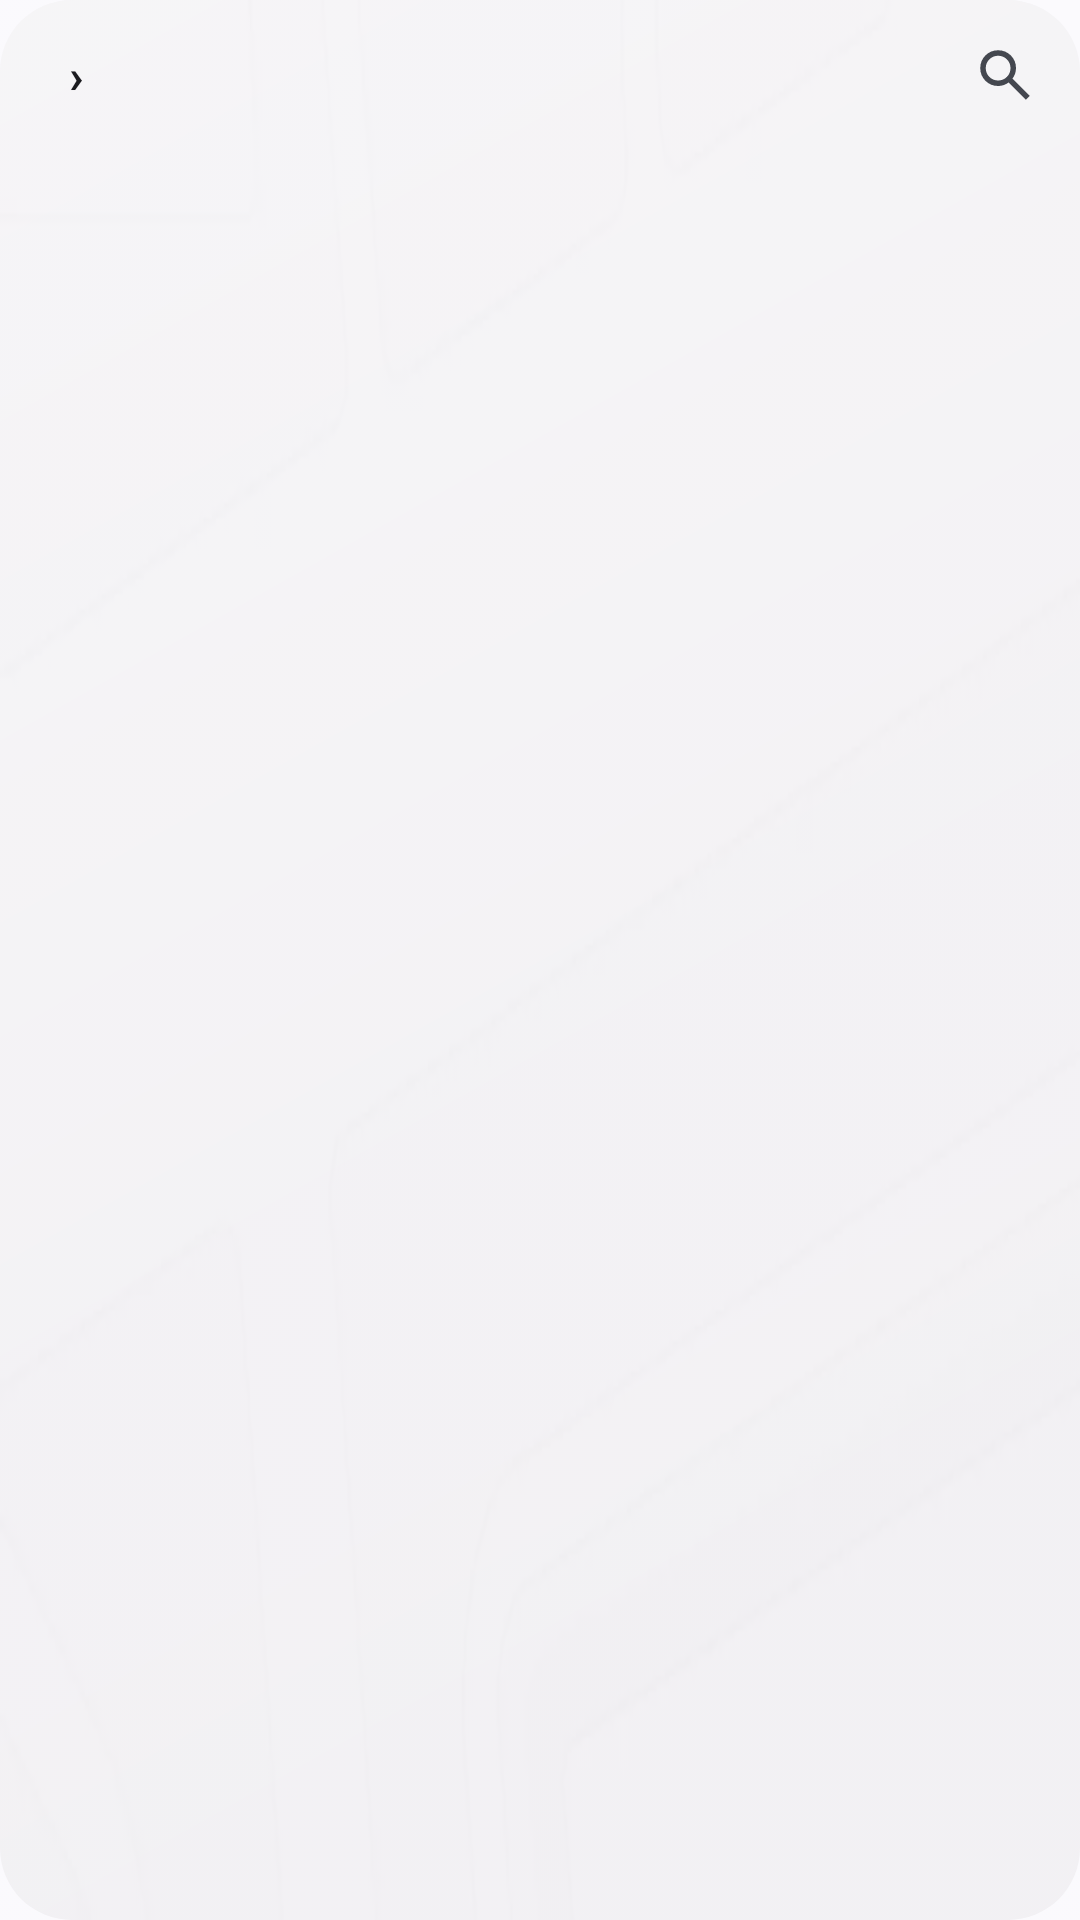

Android layout source for this screen:
<!-- AndroidManifest.xml: application theme AppTheme -->
<!-- res/layout/express_widget_4x2.xml -->
<?xml version="1.0" encoding="utf-8"?>
<FrameLayout xmlns:android="http://schemas.android.com/apk/res/android"
    xmlns:tools="http://schemas.android.com/tools"
    android:id="@+id/widget_express_root"
    android:layout_width="match_parent"
    android:layout_height="match_parent"
    android:background="@drawable/widget_background"
    android:theme="@style/PipiWidgetTheme">

    <ImageView
        android:id="@+id/widget_express_brand_gradient"
        android:layout_width="match_parent"
        android:layout_height="match_parent"
        android:background="@drawable/widget_express_gradient_surface"
        android:clipToOutline="true"
        android:contentDescription="@null"
        android:scaleType="fitXY"
        android:src="@drawable/widget_express_brand_gradient_mask" />

    <ImageView
        android:id="@+id/widget_express_line_art"
        android:layout_width="match_parent"
        android:layout_height="match_parent"
        android:alpha="0.22"
        android:contentDescription="@null"
        android:scaleType="fitXY"
        android:src="@drawable/widget_express_empty_4x2_bg" />

    <LinearLayout
        android:id="@+id/widget_express_content"
        android:layout_width="match_parent"
        android:layout_height="match_parent"
        android:orientation="vertical"
        android:padding="@dimen/express_widget_search_edge_inset">

        <LinearLayout
            android:layout_width="match_parent"
            android:layout_height="wrap_content"
            android:gravity="center_vertical"
            android:orientation="horizontal"
            android:paddingBottom="8dp">

            <LinearLayout
                android:id="@+id/widget_express_header"
                android:layout_width="0dp"
                android:layout_height="wrap_content"
                android:layout_weight="1"
                android:gravity="center_vertical"
                android:orientation="horizontal">

                <TextView
                    android:id="@+id/widget_express_title"
                    android:layout_width="wrap_content"
                    android:layout_height="wrap_content"
                    android:textColor="?attr/colorOnSurface"
                    android:textSize="16sp"
                    android:textStyle="bold" />

                <TextView
                    android:id="@+id/widget_express_count"
                    android:layout_width="wrap_content"
                    android:layout_height="wrap_content"
                    android:layout_marginStart="5dp"
                    android:textColor="?attr/colorOnSurface"
                    android:textSize="16sp"
                    android:textStyle="bold" />

                <TextView
                    android:id="@+id/widget_express_arrow"
                    android:layout_width="wrap_content"
                    android:layout_height="wrap_content"
                    android:layout_marginStart="4dp"
                    android:importantForAccessibility="no"
                    android:text="@string/widget_express_header_chevron"
                    android:textColor="?attr/colorOnSurface"
                    android:textSize="16sp"
                    android:textStyle="bold" />
            </LinearLayout>

            <ImageView
                android:id="@+id/widget_express_search"
                style="@style/DeliveriesExpressWidgetSearch"
                tools:ignore="UseAppTint" />
        </LinearLayout>

        <LinearLayout
            android:id="@+id/widget_express_empty"
            android:layout_width="match_parent"
            android:layout_height="0dp"
            android:layout_weight="1"
            android:gravity="center"
            android:orientation="vertical"
            android:visibility="gone">

            <ImageView
                android:layout_width="68dp"
                android:layout_height="68dp"
                android:contentDescription="@null"
                android:scaleType="fitCenter"
                android:src="@drawable/widget_express_empty_vehicle" />

            <TextView
                android:id="@+id/widget_express_empty_text"
                android:layout_width="wrap_content"
                android:layout_height="wrap_content"
                android:layout_marginTop="4dp"
                android:fontFamily="sans-serif-medium"
                android:includeFontPadding="false"
                android:text="@string/widget_empty_message"
                android:textColor="@color/widget_empty_text"
                android:textSize="16sp" />
        </LinearLayout>

        <FrameLayout
            android:id="@+id/widget_express_row1"
            style="@style/DeliveriesExpressWideRow">
            <LinearLayout
                android:id="@+id/widget_express_row_content1"
                android:layout_width="match_parent"
                android:layout_height="match_parent"
                android:layout_gravity="center_vertical"
                android:gravity="center_vertical"
                android:minHeight="40dp"
                android:orientation="horizontal">
                <FrameLayout
                    android:id="@+id/widget_express_logo_frame1"
                    android:layout_width="40dp"
                    android:layout_height="match_parent">
                    <ImageView
                        android:id="@+id/widget_express_logo1"
                        style="@style/DeliveriesExpressWideLogo"
                        android:layout_gravity="top" />
                </FrameLayout>
                <LinearLayout style="@style/DeliveriesExpressWideTextColumn">
                    <LinearLayout style="@style/DeliveriesExpressWideTitleLine">
                        <TextView
                            android:id="@+id/widget_express_company1"
                            style="@style/DeliveriesExpressWideCompany" />
                        <TextView
                            android:id="@+id/widget_express_sender1"
                            style="@style/DeliveriesExpressWideSenderTag" />
                        <TextView
                            android:id="@+id/widget_express_status1"
                            style="@style/DeliveriesExpressWideStatus" />
                        <TextView style="@style/DeliveriesExpressWideTitleSpacer" />
                    </LinearLayout>
                    <TextView
                        android:id="@+id/widget_express_detail1"
                        style="@style/DeliveriesExpressWideDetail" />
                </LinearLayout>
            </LinearLayout>
        </FrameLayout>

        <FrameLayout
            android:id="@+id/widget_express_row2"
            style="@style/DeliveriesExpressWideRow">
            <LinearLayout
                android:id="@+id/widget_express_row_content2"
                android:layout_width="match_parent"
                android:layout_height="match_parent"
                android:layout_gravity="center_vertical"
                android:gravity="center_vertical"
                android:minHeight="40dp"
                android:orientation="horizontal">
                <FrameLayout
                    android:id="@+id/widget_express_logo_frame2"
                    android:layout_width="40dp"
                    android:layout_height="match_parent">
                    <ImageView
                        android:id="@+id/widget_express_logo2"
                        style="@style/DeliveriesExpressWideLogo"
                        android:layout_gravity="top" />
                </FrameLayout>
                <LinearLayout style="@style/DeliveriesExpressWideTextColumn">
                    <LinearLayout style="@style/DeliveriesExpressWideTitleLine">
                        <TextView
                            android:id="@+id/widget_express_company2"
                            style="@style/DeliveriesExpressWideCompany" />
                        <TextView
                            android:id="@+id/widget_express_sender2"
                            style="@style/DeliveriesExpressWideSenderTag" />
                        <TextView
                            android:id="@+id/widget_express_status2"
                            style="@style/DeliveriesExpressWideStatus" />
                        <TextView style="@style/DeliveriesExpressWideTitleSpacer" />
                    </LinearLayout>
                    <TextView
                        android:id="@+id/widget_express_detail2"
                        style="@style/DeliveriesExpressWideDetail" />
                </LinearLayout>
            </LinearLayout>
        </FrameLayout>

        <FrameLayout
            android:id="@+id/widget_express_row3"
            style="@style/DeliveriesExpressWideRow">
            <LinearLayout
                android:id="@+id/widget_express_row_content3"
                android:layout_width="match_parent"
                android:layout_height="match_parent"
                android:layout_gravity="center_vertical"
                android:gravity="center_vertical"
                android:minHeight="40dp"
                android:orientation="horizontal">
                <FrameLayout
                    android:id="@+id/widget_express_logo_frame3"
                    android:layout_width="40dp"
                    android:layout_height="match_parent">
                    <ImageView
                        android:id="@+id/widget_express_logo3"
                        style="@style/DeliveriesExpressWideLogo"
                        android:layout_gravity="top" />
                </FrameLayout>
                <LinearLayout style="@style/DeliveriesExpressWideTextColumn">
                    <LinearLayout style="@style/DeliveriesExpressWideTitleLine">
                        <TextView
                            android:id="@+id/widget_express_company3"
                            style="@style/DeliveriesExpressWideCompany" />
                        <TextView
                            android:id="@+id/widget_express_sender3"
                            style="@style/DeliveriesExpressWideSenderTag" />
                        <TextView
                            android:id="@+id/widget_express_status3"
                            style="@style/DeliveriesExpressWideStatus" />
                        <TextView style="@style/DeliveriesExpressWideTitleSpacer" />
                    </LinearLayout>
                    <TextView
                        android:id="@+id/widget_express_detail3"
                        style="@style/DeliveriesExpressWideDetail" />
                </LinearLayout>
            </LinearLayout>
        </FrameLayout>
    </LinearLayout>
</FrameLayout>
<!-- resources referenced by this layout -->
<resources>
  <color name="widget_empty_text">#4D000000</color>
  <dimen name="express_widget_search_edge_inset">14dp</dimen>
  <!-- drawable widget_background (drawable) -->
  <?xml version="1.0" encoding="utf-8"?>
  <shape xmlns:android="http://schemas.android.com/apk/res/android">
      <solid android:color="?attr/colorSurfaceContainer" />
      <corners android:radius="24dp" />
  </shape>
  <!-- drawable widget_express_brand_gradient_mask (drawable) -->
  <?xml version="1.0" encoding="utf-8"?>
  <shape xmlns:android="http://schemas.android.com/apk/res/android"
      android:shape="rectangle">
      <gradient
          android:angle="315"
          android:centerColor="#18FFFFFF"
          android:centerX="0.55"
          android:endColor="#00FFFFFF"
          android:startColor="#55FFFFFF"
          android:type="linear" />
      <corners android:radius="24dp" />
  </shape>
  <string name="widget_empty_message">暂无快递</string>
  <string name="widget_express_header_chevron" translatable="false">›</string>
  <style name="DeliveriesExpressWideLogo">
          <item name="android:layout_width">40dp</item>
          <item name="android:layout_height">40dp</item>
          <item name="android:contentDescription">@null</item>
          <item name="android:scaleType">fitCenter</item>
      </style>
  <style name="DeliveriesExpressWideRow">
          <item name="android:layout_width">match_parent</item>
          <item name="android:layout_height">wrap_content</item>
          <item name="android:paddingTop">4dp</item>
          <item name="android:paddingBottom">4dp</item>
          <item name="android:visibility">gone</item>
      </style>
  <style name="DeliveriesExpressWideTextColumn">
          <item name="android:layout_width">0dp</item>
          <item name="android:layout_height">wrap_content</item>
          <item name="android:layout_marginStart">12dp</item>
          <item name="android:layout_weight">1</item>
          <item name="android:orientation">vertical</item>
      </style>
  <style name="DeliveriesExpressWideTitleLine">
          <item name="android:layout_width">match_parent</item>
          <item name="android:layout_height">wrap_content</item>
          <item name="android:gravity">center_vertical</item>
          <item name="android:orientation">horizontal</item>
      </style>
  <style name="DeliveriesExpressWideTitleSpacer">
          <item name="android:layout_width">0dp</item>
          <item name="android:layout_height">0dp</item>
          <item name="android:layout_weight">1</item>
      </style>
  <style name="DeliveriesExpressWidgetSearch">
          <item name="android:layout_width">22dp</item>
          <item name="android:layout_height">22dp</item>
          <item name="android:contentDescription">@string/search_express_hint</item>
          <item name="android:scaleType">fitCenter</item>
          <item name="android:src">@drawable/ic_search</item>
          <item name="android:tint">?attr/colorOnSurfaceVariant</item>
      </style>
  <style name="PipiWidgetTheme" parent="Theme.Material3.DynamicColors.DayNight" />
  <dimen name="express_widget_sender_tag_gap">4dp</dimen>
  <!-- drawable widget_express_sender_tag_bg (drawable) -->
  <?xml version="1.0" encoding="utf-8"?>
  <shape xmlns:android="http://schemas.android.com/apk/res/android" android:shape="rectangle">
      <solid android:color="#1F757575" />
      <corners android:radius="3dp" />
  </shape>
  <string name="express_sender_description">寄件</string>
  <dimen name="express_widget_sender_tag_padding_horizontal">3dp</dimen>
  <string name="express_sender">寄</string>
  <color name="widget_sender_tag_text">#FF616161</color>
  <string name="search_express_hint">查询快递单号</string>
</resources>
